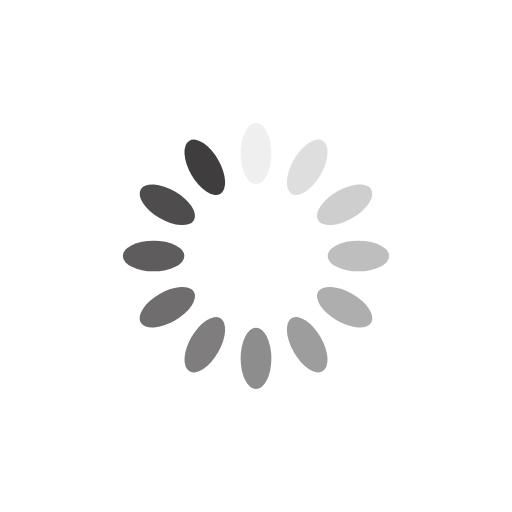
t = 0.00 s
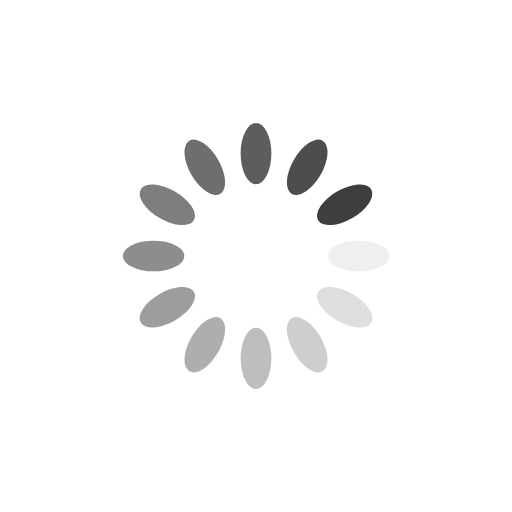
t = 0.25 s
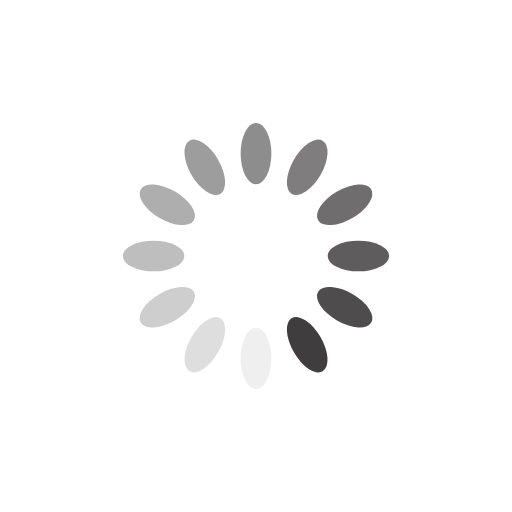
t = 0.50 s
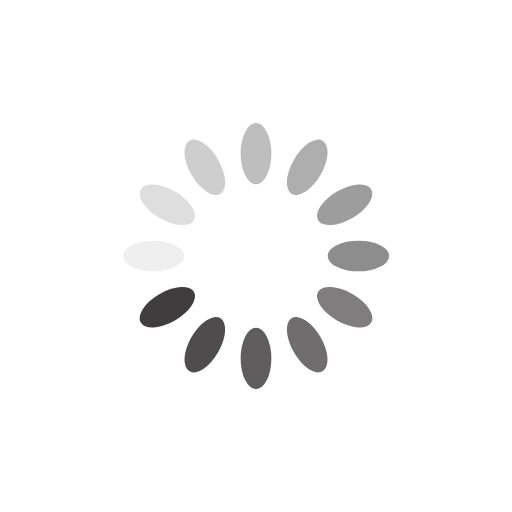
t = 0.75 s

The animated SVG that drew these frames (rendered in a browser with its animation timeline set to each time). Animation: 12 SMIL elements (animate=12); one cycle of 1.00 s, repeats indefinitely.

<?xml version="1.0" encoding="utf-8"?>
<svg xmlns="http://www.w3.org/2000/svg" xmlns:xlink="http://www.w3.org/1999/xlink" style="margin: auto; background: rgb(255, 255, 255); display: block; shape-rendering: auto;" width="200px" height="200px" viewBox="0 0 100 100" preserveAspectRatio="xMidYMid">
<g transform="rotate(0 50 50)">
  <rect x="47" y="24" rx="3" ry="6" width="6" height="12" fill="#3f3d3d">
    <animate attributeName="opacity" values="1;0" keyTimes="0;1" dur="1s" begin="-0.9166666666666666s" repeatCount="indefinite"></animate>
  </rect>
</g><g transform="rotate(30 50 50)">
  <rect x="47" y="24" rx="3" ry="6" width="6" height="12" fill="#3f3d3d">
    <animate attributeName="opacity" values="1;0" keyTimes="0;1" dur="1s" begin="-0.8333333333333334s" repeatCount="indefinite"></animate>
  </rect>
</g><g transform="rotate(60 50 50)">
  <rect x="47" y="24" rx="3" ry="6" width="6" height="12" fill="#3f3d3d">
    <animate attributeName="opacity" values="1;0" keyTimes="0;1" dur="1s" begin="-0.75s" repeatCount="indefinite"></animate>
  </rect>
</g><g transform="rotate(90 50 50)">
  <rect x="47" y="24" rx="3" ry="6" width="6" height="12" fill="#3f3d3d">
    <animate attributeName="opacity" values="1;0" keyTimes="0;1" dur="1s" begin="-0.6666666666666666s" repeatCount="indefinite"></animate>
  </rect>
</g><g transform="rotate(120 50 50)">
  <rect x="47" y="24" rx="3" ry="6" width="6" height="12" fill="#3f3d3d">
    <animate attributeName="opacity" values="1;0" keyTimes="0;1" dur="1s" begin="-0.5833333333333334s" repeatCount="indefinite"></animate>
  </rect>
</g><g transform="rotate(150 50 50)">
  <rect x="47" y="24" rx="3" ry="6" width="6" height="12" fill="#3f3d3d">
    <animate attributeName="opacity" values="1;0" keyTimes="0;1" dur="1s" begin="-0.5s" repeatCount="indefinite"></animate>
  </rect>
</g><g transform="rotate(180 50 50)">
  <rect x="47" y="24" rx="3" ry="6" width="6" height="12" fill="#3f3d3d">
    <animate attributeName="opacity" values="1;0" keyTimes="0;1" dur="1s" begin="-0.4166666666666667s" repeatCount="indefinite"></animate>
  </rect>
</g><g transform="rotate(210 50 50)">
  <rect x="47" y="24" rx="3" ry="6" width="6" height="12" fill="#3f3d3d">
    <animate attributeName="opacity" values="1;0" keyTimes="0;1" dur="1s" begin="-0.3333333333333333s" repeatCount="indefinite"></animate>
  </rect>
</g><g transform="rotate(240 50 50)">
  <rect x="47" y="24" rx="3" ry="6" width="6" height="12" fill="#3f3d3d">
    <animate attributeName="opacity" values="1;0" keyTimes="0;1" dur="1s" begin="-0.25s" repeatCount="indefinite"></animate>
  </rect>
</g><g transform="rotate(270 50 50)">
  <rect x="47" y="24" rx="3" ry="6" width="6" height="12" fill="#3f3d3d">
    <animate attributeName="opacity" values="1;0" keyTimes="0;1" dur="1s" begin="-0.16666666666666666s" repeatCount="indefinite"></animate>
  </rect>
</g><g transform="rotate(300 50 50)">
  <rect x="47" y="24" rx="3" ry="6" width="6" height="12" fill="#3f3d3d">
    <animate attributeName="opacity" values="1;0" keyTimes="0;1" dur="1s" begin="-0.08333333333333333s" repeatCount="indefinite"></animate>
  </rect>
</g><g transform="rotate(330 50 50)">
  <rect x="47" y="24" rx="3" ry="6" width="6" height="12" fill="#3f3d3d">
    <animate attributeName="opacity" values="1;0" keyTimes="0;1" dur="1s" begin="0s" repeatCount="indefinite"></animate>
  </rect>
</g>
<!-- [ldio] generated by https://loading.io/ --></svg>
